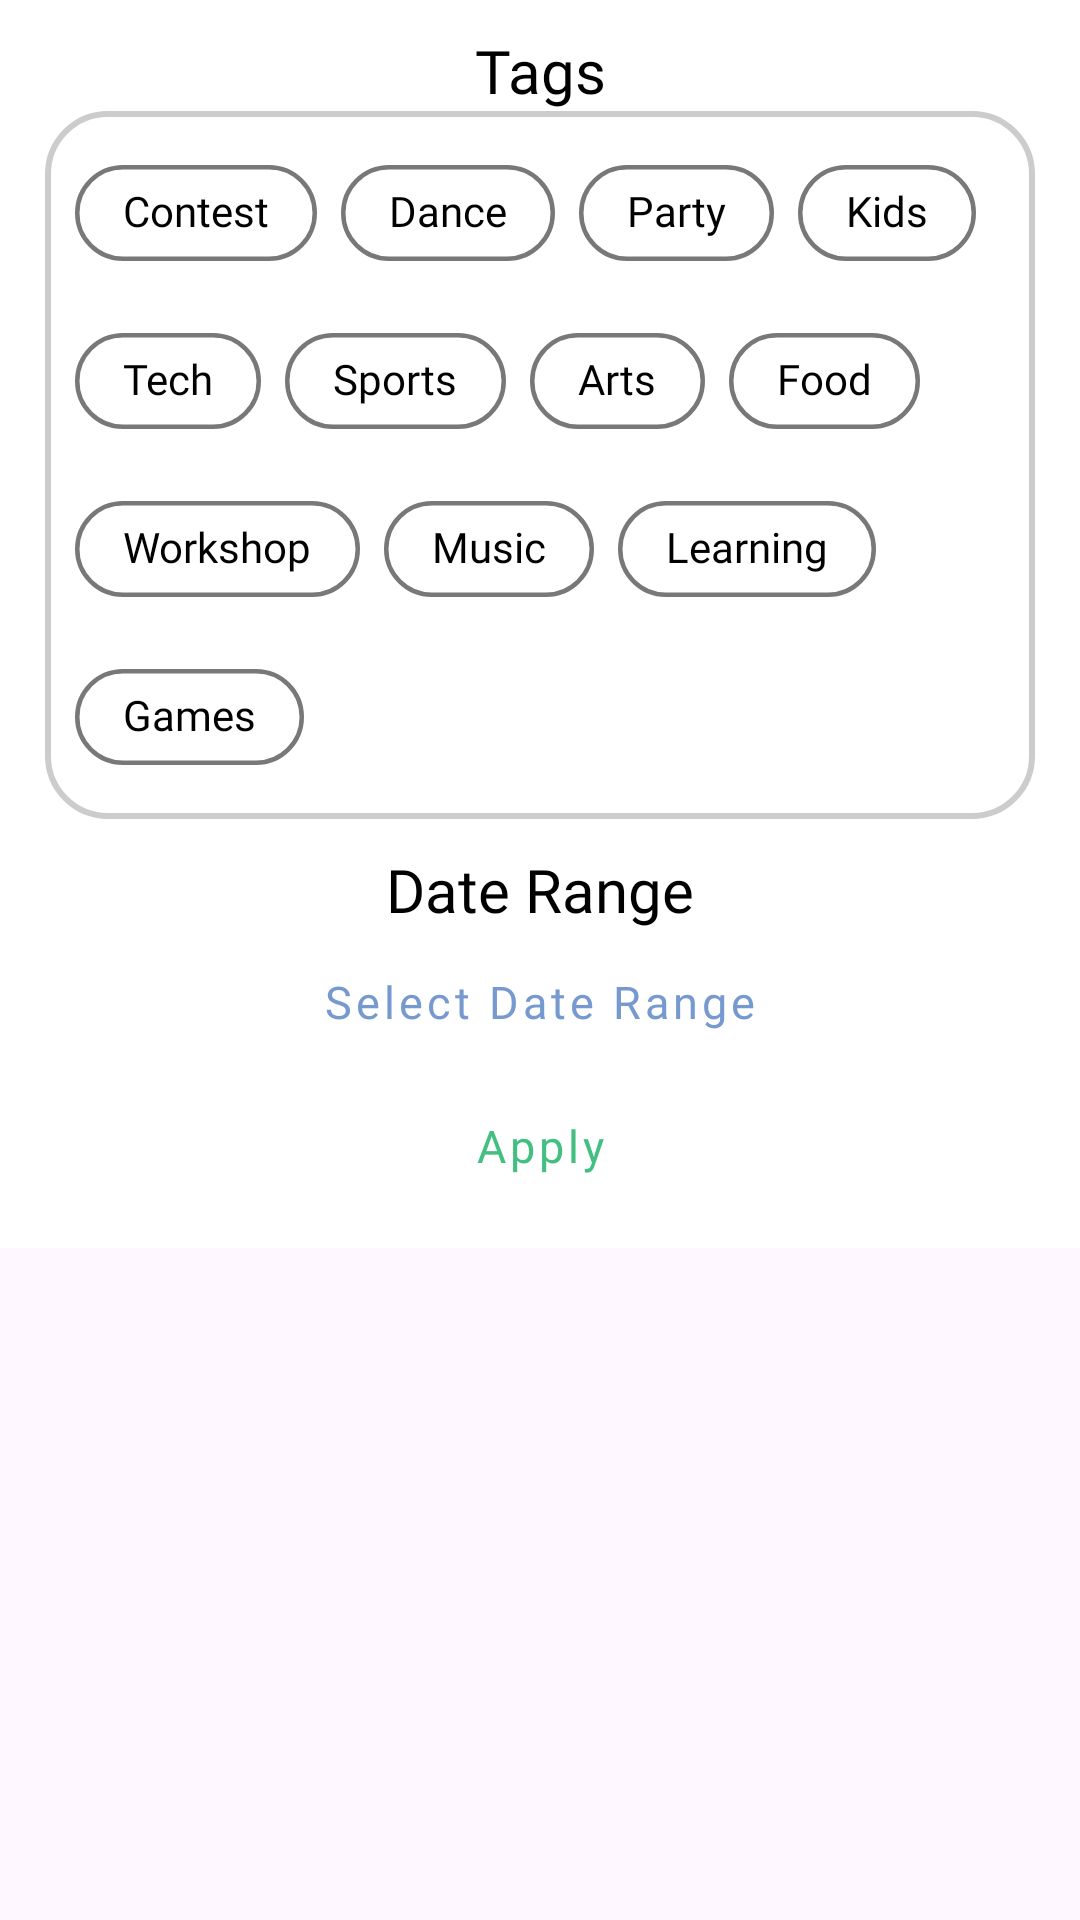

Android layout source for this screen:
<!-- AndroidManifest.xml: application theme Theme.CoolioEvents -->
<!-- res/layout/filter_menu.xml -->
<?xml version="1.0" encoding="utf-8"?>
<FrameLayout
    xmlns:android="http://schemas.android.com/apk/res/android"
    xmlns:app="http://schemas.android.com/apk/res-auto"
    android:layout_width="match_parent"
    android:layout_height="wrap_content"
    android:elevation="10dp"
    android:clipToOutline="true">

<androidx.constraintlayout.widget.ConstraintLayout
    android:layout_width="match_parent"
    android:layout_height="wrap_content"
    android:background="@color/white">

    <com.google.android.material.chip.ChipGroup
        android:id="@+id/tagsGroup"
        android:layout_width="match_parent"
        android:layout_height="wrap_content"
        android:layout_gravity="center_horizontal"
        android:layout_marginLeft="15dp"
        android:layout_marginRight="15dp"
        android:background="@drawable/rounded_border"
        android:padding="10dp"
        app:layout_constraintBottom_toTopOf="@+id/dateRangeView"
        app:layout_constraintEnd_toEndOf="parent"
        app:layout_constraintStart_toStartOf="parent"
        >

        <com.google.android.material.chip.Chip
            android:theme="@style/Theme.App.Chip"
            android:background="@drawable/tag_selector"
            android:layout_width="wrap_content"
            android:layout_height="wrap_content"
            android:checkable="true"
            android:text="Contest">
        </com.google.android.material.chip.Chip>

        <com.google.android.material.chip.Chip
            android:theme="@style/Theme.App.Chip"
            android:background="@drawable/tag_selector"
            android:layout_width="wrap_content"
            android:layout_height="wrap_content"
            android:checkable="true"
            android:text="Dance">
        </com.google.android.material.chip.Chip>

        <com.google.android.material.chip.Chip
            android:theme="@style/Theme.App.Chip"
            android:background="@drawable/tag_selector"
            android:layout_width="wrap_content"
            android:layout_height="wrap_content"
            android:checkable="true"
            android:text="Party"></com.google.android.material.chip.Chip>

        <com.google.android.material.chip.Chip
            android:theme="@style/Theme.App.Chip"
            android:background="@drawable/tag_selector"
            android:layout_width="wrap_content"
            android:layout_height="wrap_content"
            android:checkable="true"
            android:text="Kids"></com.google.android.material.chip.Chip>

        <com.google.android.material.chip.Chip
            android:theme="@style/Theme.App.Chip"
            android:background="@drawable/tag_selector"
            android:layout_width="wrap_content"
            android:layout_height="wrap_content"
            android:checkable="true"
            android:text="Tech"></com.google.android.material.chip.Chip>

        <com.google.android.material.chip.Chip
            android:theme="@style/Theme.App.Chip"
            android:background="@drawable/tag_selector"
            android:layout_width="wrap_content"
            android:layout_height="wrap_content"
            android:checkable="true"
            android:text="Sports"></com.google.android.material.chip.Chip>

        <com.google.android.material.chip.Chip
            android:theme="@style/Theme.App.Chip"
            android:background="@drawable/tag_selector"
            android:layout_width="wrap_content"
            android:layout_height="wrap_content"
            android:checkable="true"
            android:text="Arts"></com.google.android.material.chip.Chip>

        <com.google.android.material.chip.Chip
            android:theme="@style/Theme.App.Chip"
            android:background="@drawable/tag_selector"
            android:layout_width="wrap_content"
            android:layout_height="wrap_content"
            android:checkable="true"
            android:text="Food"></com.google.android.material.chip.Chip>

        <com.google.android.material.chip.Chip
            android:theme="@style/Theme.App.Chip"
            android:background="@drawable/tag_selector"
            android:layout_width="wrap_content"
            android:layout_height="wrap_content"
            android:checkable="true"
            android:text="Workshop"></com.google.android.material.chip.Chip>

        <com.google.android.material.chip.Chip
            android:theme="@style/Theme.App.Chip"
            android:background="@drawable/tag_selector"
            android:layout_width="wrap_content"
            android:layout_height="wrap_content"
            android:checkable="true"
            android:text="Music"></com.google.android.material.chip.Chip>

        <com.google.android.material.chip.Chip
            android:theme="@style/Theme.App.Chip"
            android:background="@drawable/tag_selector"
            android:layout_width="wrap_content"
            android:layout_height="wrap_content"
            android:checkable="true"
            android:text="Learning"></com.google.android.material.chip.Chip>

        <com.google.android.material.chip.Chip
            android:theme="@style/Theme.App.Chip"
            android:background="@drawable/tag_selector"
            android:layout_width="wrap_content"
            android:layout_height="wrap_content"
            android:checkable="true"
            android:text="Games"></com.google.android.material.chip.Chip>
    </com.google.android.material.chip.ChipGroup>
    <Button
        android:id="@+id/dateRangeButton"
        android:layout_width="wrap_content"
        android:layout_height="wrap_content"
        android:text="Select Date Range"
        android:textAllCaps="false"
        android:textSize="15dp"
        app:layout_constraintBottom_toTopOf="@+id/applyButton"
        app:layout_constraintEnd_toEndOf="parent"
        app:layout_constraintStart_toStartOf="parent"
        style="@style/PurpleButton"/>

    <TextView
        android:id="@+id/dateRangeView"
        android:layout_width="wrap_content"
        android:layout_height="wrap_content"
        android:text="Date Range"
        android:fontFamily="@font/poppins_bold"
        android:textSize="20dp"
        android:textColor="@color/black"
        android:paddingTop="10dp"
        app:layout_constraintBottom_toTopOf="@+id/dateRangeButton"
        app:layout_constraintEnd_toEndOf="parent"
        app:layout_constraintStart_toStartOf="parent" />

    <TextView
        android:id="@+id/tagLabel"
        android:layout_width="wrap_content"
        android:layout_height="wrap_content"
        android:text="Tags"
        android:fontFamily="@font/poppins_bold"
        android:textSize="20dp"
        android:textColor="@color/black"
        android:layout_marginTop="10dp"
        app:layout_constraintBottom_toTopOf="@+id/tagsGroup"
        app:layout_constraintEnd_toEndOf="parent"
        app:layout_constraintStart_toStartOf="parent"
        app:layout_constraintTop_toTopOf="parent"/>

    <Button
        android:id="@+id/applyButton"
        android:layout_width="wrap_content"
        android:layout_height="wrap_content"
        android:text="Apply"
        android:textSize="15dp"
        android:textAllCaps="false"
        android:layout_marginBottom="10dp"
        app:layout_constraintBottom_toBottomOf="parent"
        app:layout_constraintEnd_toEndOf="parent"
        app:layout_constraintStart_toStartOf="parent"
        style="@style/GreenButton"/>

</androidx.constraintlayout.widget.ConstraintLayout>
</FrameLayout>
<!-- resources referenced by this layout -->
<resources>
  <color name="black">#FF000000</color>
  <color name="white">#FFFFFFFF</color>
  <!-- drawable rounded_border (drawable) -->
  <?xml version="1.0" encoding="utf-8"?>
  <shape xmlns:android="http://schemas.android.com/apk/res/android"
      android:shape="rectangle">
      <corners android:radius="20dp" />
      <solid android:color="#FFFFFF" />
      <stroke
          android:width="2dp"
      android:color="#CCCCCC" />
  </shape>
  <!-- drawable tag_selector (drawable) -->
  <?xml version="1.0" encoding="utf-8"?>
  <selector xmlns:android="http://schemas.android.com/apk/res/android">
      <item android:drawable="@drawable/purplecircularbackground" android:state_checked="true"/>
      <item android:drawable="@drawable/greybuttonbackground" android:state_checked="false"/>
  </selector>
  <style name="GreenButton" parent="Widget.MaterialComponents.Button">
          <item name="backgroundTint">@color/light_green</item>
          <item name="android:textColor">@color/dark_green</item>
          <item name="android:textSize">20sp</item>
          <item name="cornerRadius">50dp</item>
          <item name="fontFamily">@font/poppins_bold</item>
      </style>
  <style name="PurpleButton" parent="Widget.MaterialComponents.Button">
          <item name="backgroundTint">@color/light_purple</item>
          <item name="android:textColor">@color/dark_purple</item>
          <item name="android:textSize">20sp</item>
          <item name="cornerRadius">50dp</item>
          <item name="fontFamily">@font/poppins_bold</item>
      </style>
  <style name="Theme.App.Chip" parent="">
          <item name="chipStyle">@style/Widget.App.TagChip</item>
      </style>
  <style name="Theme.CoolioEvents" parent="Base.Theme.CoolioEvents" />
  <!-- drawable purplecircularbackground (drawable) -->
  <?xml version="1.0" encoding="utf-8"?>
  <shape xmlns:android="http://schemas.android.com/apk/res/android">
      <solid
          android:color="@color/light_purple">
  
      </solid>
      <corners android:radius="1000dp">
  
      </corners>
  
  
  </shape>
  <color name="light_green">#C9FFCF</color>
  <color name="dark_green">#43C081</color>
  <color name="light_purple">#CADFFF</color>
  <color name="dark_purple">#7699cf</color>
  <style name="Widget.App.TagChip" parent="Widget.Material3.Chip.Filter">
          <item name="chipBackgroundColor">@color/white</item>
          <item name="android:textColor">@color/black</item>
          <item name="chipStrokeWidth">1.5dp</item>
          <item name="chipStrokeColor">@color/dark_grey</item>
          <item name="android:textAppearance">@style/TextAppearance.App.ChipText</item>
          <item name="shapeAppearance">@style/ShapeAppearance.App.PillShape</item>
      </style>
  <style name="Base.Theme.CoolioEvents" parent="Theme.Material3.DayNight.NoActionBar">
  
          
          <item name="android:windowDrawsSystemBarBackgrounds">true</item>
  
          
          <item name="android:statusBarColor">@android:color/transparent</item>
          <item name="android:navigationBarColor">@android:color/transparent</item>
  
          
          
          
          <item name="android:windowLightStatusBar">false</item>
      </style>
  <color name="dark_grey">#787878</color>
  <style name="TextAppearance.App.ChipText" parent="TextAppearance.MaterialComponents.Chip">
          <item name="android:fontFamily">@font/poppins_bold</item>
          <item name="fontFamily">@font/poppins_bold</item> 
      </style>
  <style name="ShapeAppearance.App.PillShape" parent="ShapeAppearanceOverlay.Material3.Chip">
          <item name="cornerFamily">rounded</item>
          <item name="cornerSize">50%</item>
      </style>
</resources>
